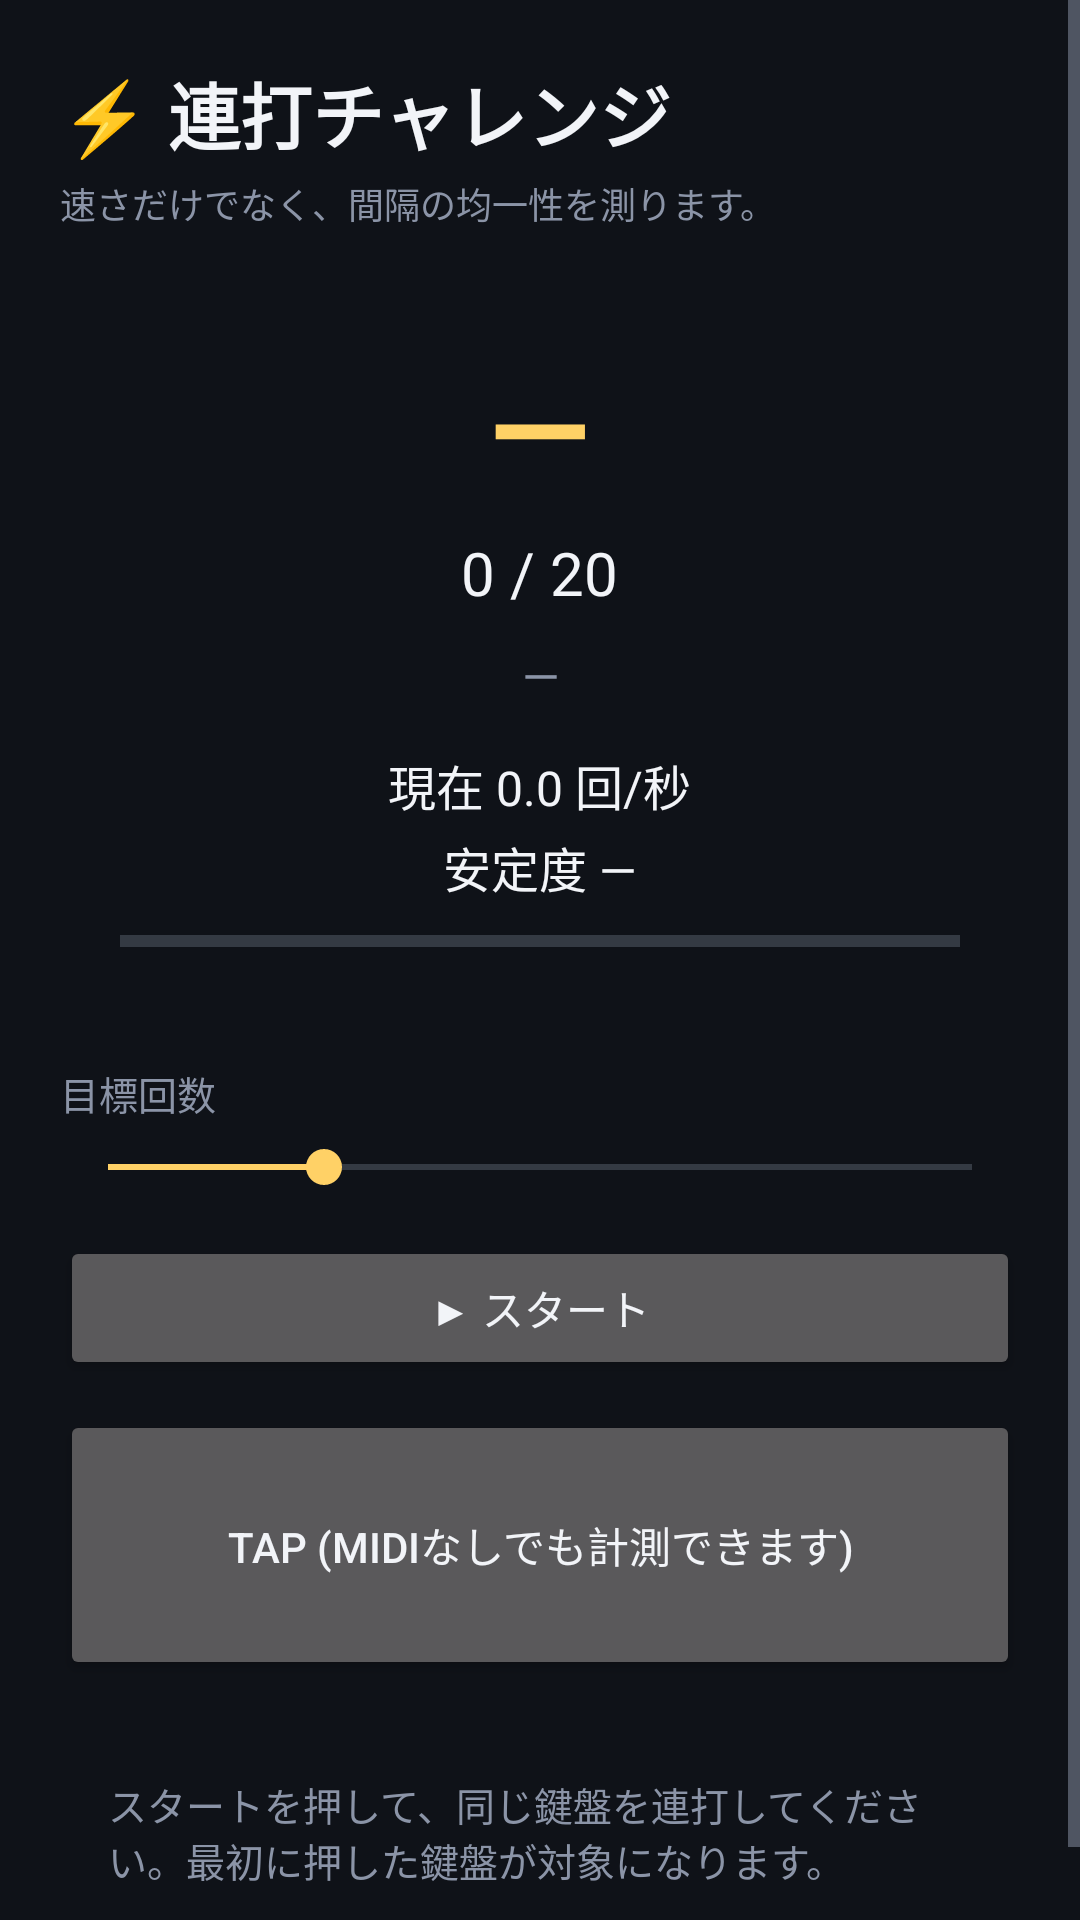

Produce the Android XML layout that renders to this screen, including the resource entries it uses.
<!-- AndroidManifest.xml: application theme Theme.MusicRoom -->
<!-- res/layout/activity_repetition.xml -->
<?xml version="1.0" encoding="utf-8"?>
<ScrollView xmlns:android="http://schemas.android.com/apk/res/android"
    android:layout_width="match_parent"
    android:layout_height="match_parent"
    android:background="@color/bg"
    android:fillViewport="true">

    <LinearLayout
        android:layout_width="match_parent"
        android:layout_height="wrap_content"
        android:orientation="vertical"
        android:padding="20dp">

        <TextView
            android:layout_width="wrap_content"
            android:layout_height="wrap_content"
            android:text="⚡ 連打チャレンジ"
            android:textColor="@color/text_primary"
            android:textSize="24sp"
            android:textStyle="bold" />

        <TextView
            android:layout_width="match_parent"
            android:layout_height="wrap_content"
            android:layout_marginTop="4dp"
            android:text="速さだけでなく、間隔の均一性を測ります。"
            android:textColor="@color/text_secondary"
            android:textSize="12sp" />

        <LinearLayout
            android:layout_width="match_parent"
            android:layout_height="wrap_content"
            android:layout_marginTop="16dp"
            android:background="@drawable/bg_card"
            android:gravity="center_horizontal"
            android:orientation="vertical"
            android:padding="20dp">

            <TextView
                android:id="@+id/textTargetNote"
                android:layout_width="wrap_content"
                android:layout_height="wrap_content"
                android:text="—"
                android:textColor="@color/accent_warm"
                android:textSize="44sp"
                android:textStyle="bold" />

            <TextView
                android:id="@+id/textProgress"
                android:layout_width="wrap_content"
                android:layout_height="wrap_content"
                android:layout_marginTop="6dp"
                android:text="0 / 20"
                android:textColor="@color/text_primary"
                android:textSize="20sp" />

            <TextView
                android:id="@+id/textDots"
                android:layout_width="match_parent"
                android:layout_height="wrap_content"
                android:layout_marginTop="10dp"
                android:gravity="center"
                android:text="—"
                android:textColor="@color/text_secondary"
                android:textSize="16sp" />

            <TextView
                android:id="@+id/textRate"
                android:layout_width="wrap_content"
                android:layout_height="wrap_content"
                android:layout_marginTop="14dp"
                android:text="現在 0.0 回/秒"
                android:textColor="@color/text_primary"
                android:textSize="16sp" />

            <TextView
                android:id="@+id/textStability"
                android:layout_width="wrap_content"
                android:layout_height="wrap_content"
                android:layout_marginTop="4dp"
                android:text="安定度 —"
                android:textColor="@color/text_primary"
                android:textSize="16sp" />

            <ProgressBar
                android:id="@+id/barStability"
                style="?android:attr/progressBarStyleHorizontal"
                android:layout_width="match_parent"
                android:layout_height="10dp"
                android:layout_marginTop="8dp"
                android:max="100"
                android:progress="0" />
        </LinearLayout>

        <TextView
            style="@style/SectionTitle"
            android:layout_marginTop="16dp"
            android:layout_marginBottom="6dp"
            android:text="目標回数" />

        <SeekBar
            android:id="@+id/seekTarget"
            android:layout_width="match_parent"
            android:layout_height="wrap_content"
            android:max="40"
            android:progress="10" />

        <Button
            android:id="@+id/btnStart"
            android:layout_width="match_parent"
            android:layout_height="wrap_content"
            android:layout_marginTop="14dp"
            android:text="▶ スタート" />

        <Button
            android:id="@+id/btnTap"
            android:layout_width="match_parent"
            android:layout_height="90dp"
            android:layout_marginTop="10dp"
            android:text="TAP (MIDIなしでも計測できます)" />

        <TextView
            android:id="@+id/textResult"
            android:layout_width="match_parent"
            android:layout_height="wrap_content"
            android:layout_marginTop="16dp"
            android:background="@drawable/bg_card"
            android:padding="16dp"
            android:text="スタートを押して、同じ鍵盤を連打してください。最初に押した鍵盤が対象になります。"
            android:textColor="@color/text_secondary"
            android:textSize="13sp" />
    </LinearLayout>
</ScrollView>
<!-- resources referenced by this layout -->
<resources>
  <color name="accent_warm">#FFD166</color>
  <color name="bg">#0F1218</color>
  <color name="text_primary">#F2F4F8</color>
  <color name="text_secondary">#8B94A7</color>
  <style name="SectionTitle">
          <item name="android:layout_width">wrap_content</item>
          <item name="android:layout_height">wrap_content</item>
          <item name="android:textColor">@color/text_secondary</item>
          <item name="android:textSize">13sp</item>
      </style>
  <style name="Theme.MusicRoom" parent="Theme.Material3.Dark.NoActionBar">
          <item name="colorPrimary">@color/accent</item>
          <item name="colorOnPrimary">#0F1218</item>
          <item name="colorSecondary">@color/accent_warm</item>
          <item name="android:colorBackground">@color/bg</item>
          <item name="android:statusBarColor" tools:targetApi="l">@color/bg</item>
          <item name="android:navigationBarColor" tools:targetApi="l">@color/bg</item>
          <item name="android:textColorPrimary">@color/text_primary</item>
          <item name="android:textColorSecondary">@color/text_secondary</item>
      </style>
  <color name="accent">#4ECDC4</color>
</resources>
